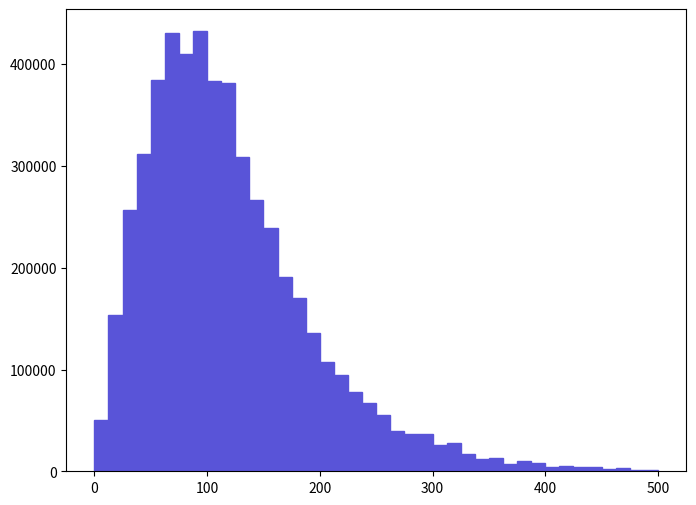

Here is the Python script that generated this plot: (Note: this script raises an exception after producing the figure.)
def selection_3():

    # Library import
    import numpy
    import matplotlib
    import matplotlib.pyplot   as plt
    import matplotlib.gridspec as gridspec

    # Library version
    matplotlib_version = matplotlib.__version__
    numpy_version      = numpy.__version__

    # Histo binning
    xBinning = numpy.linspace(0.0,500.0,41,endpoint=True)

    # Creating data sequence: middle of each bin
    xData = numpy.array([6.25,18.75,31.25,43.75,56.25,68.75,81.25,93.75,106.25,118.75,131.25,143.75,156.25,168.75,181.25,193.75,206.25,218.75,231.25,243.75,256.25,268.75,281.25,293.75,306.25,318.75,331.25,343.75,356.25,368.75,381.25,393.75,406.25,418.75,431.25,443.75,456.25,468.75,481.25,493.75])

    # Creating weights for histo: y4_PT_0
    y4_PT_0_weights = numpy.array([50232.7139673,153287.412106,256860.020286,312271.424663,384772.230389,430344.133988,409629.632352,432415.634152,383218.630266,381665.030143,309164.224417,266699.421063,239252.718896,191091.415092,170376.913456,135680.110716,107715.508507,94768.9274847,78197.3161759,66804.3252761,54893.4843354,39875.4531493,36250.412863,36768.2729039,25893.152045,27964.6022086,17089.4813497,11910.8509407,12946.5710225,7250.0825726,9839.3977771,7767.9456135,4660.7673681,5178.630409,4142.9043272,4660.7673681,2589.3152045,3107.1782454,1035.7260818,1553.5891227])

    # Creating a new Canvas
    fig   = plt.figure(figsize=(8,6),dpi=80)
    frame = gridspec.GridSpec(1,1)
    pad   = fig.add_subplot(frame[0])

    # Creating a new Stack
    pad.hist(x=xData, bins=xBinning, weights=y4_PT_0_weights,\
             label="$unweighted\_events$", histtype="stepfilled", rwidth=1.0,\
             color="#5954d8", edgecolor="#5954d8", linewidth=1, linestyle="solid",\
             bottom=None, cumulative=False, normed=False, align="mid", orientation="vertical")


    # Axis
    plt.rc('text',usetex=False)
    plt.xlabel(r"$p_{T}$ $[ t~_{1} ]$ $(GeV/c)$ ",\
               fontsize=16,color="black")
    plt.ylabel(r"$\mathrm{Events}$ $(\mathcal{L}_{\mathrm{int}} = 10\ \mathrm{fb}^{-1})$ ",\
               fontsize=16,color="black")

    # Boundary of y-axis
    ymax=(y4_PT_0_weights).max()*1.1
    #ymin=0 # linear scale
    ymin=min([x for x in (y4_PT_0_weights) if x])/100. # log scale
    plt.gca().set_ylim(ymin,ymax)

    # Log/Linear scale for X-axis
    plt.gca().set_xscale("linear")
    #plt.gca().set_xscale("log",nonposx="clip")

    # Log/Linear scale for Y-axis
    #plt.gca().set_yscale("linear")
    plt.gca().set_yscale("log",nonposy="clip")

    # Saving the image
    plt.savefig('../../HTML/MadAnalysis5job_0/selection_3.png')
    plt.savefig('../../PDF/MadAnalysis5job_0/selection_3.png')
    plt.savefig('../../DVI/MadAnalysis5job_0/selection_3.eps')

# Running!
if __name__ == '__main__':
    selection_3()
